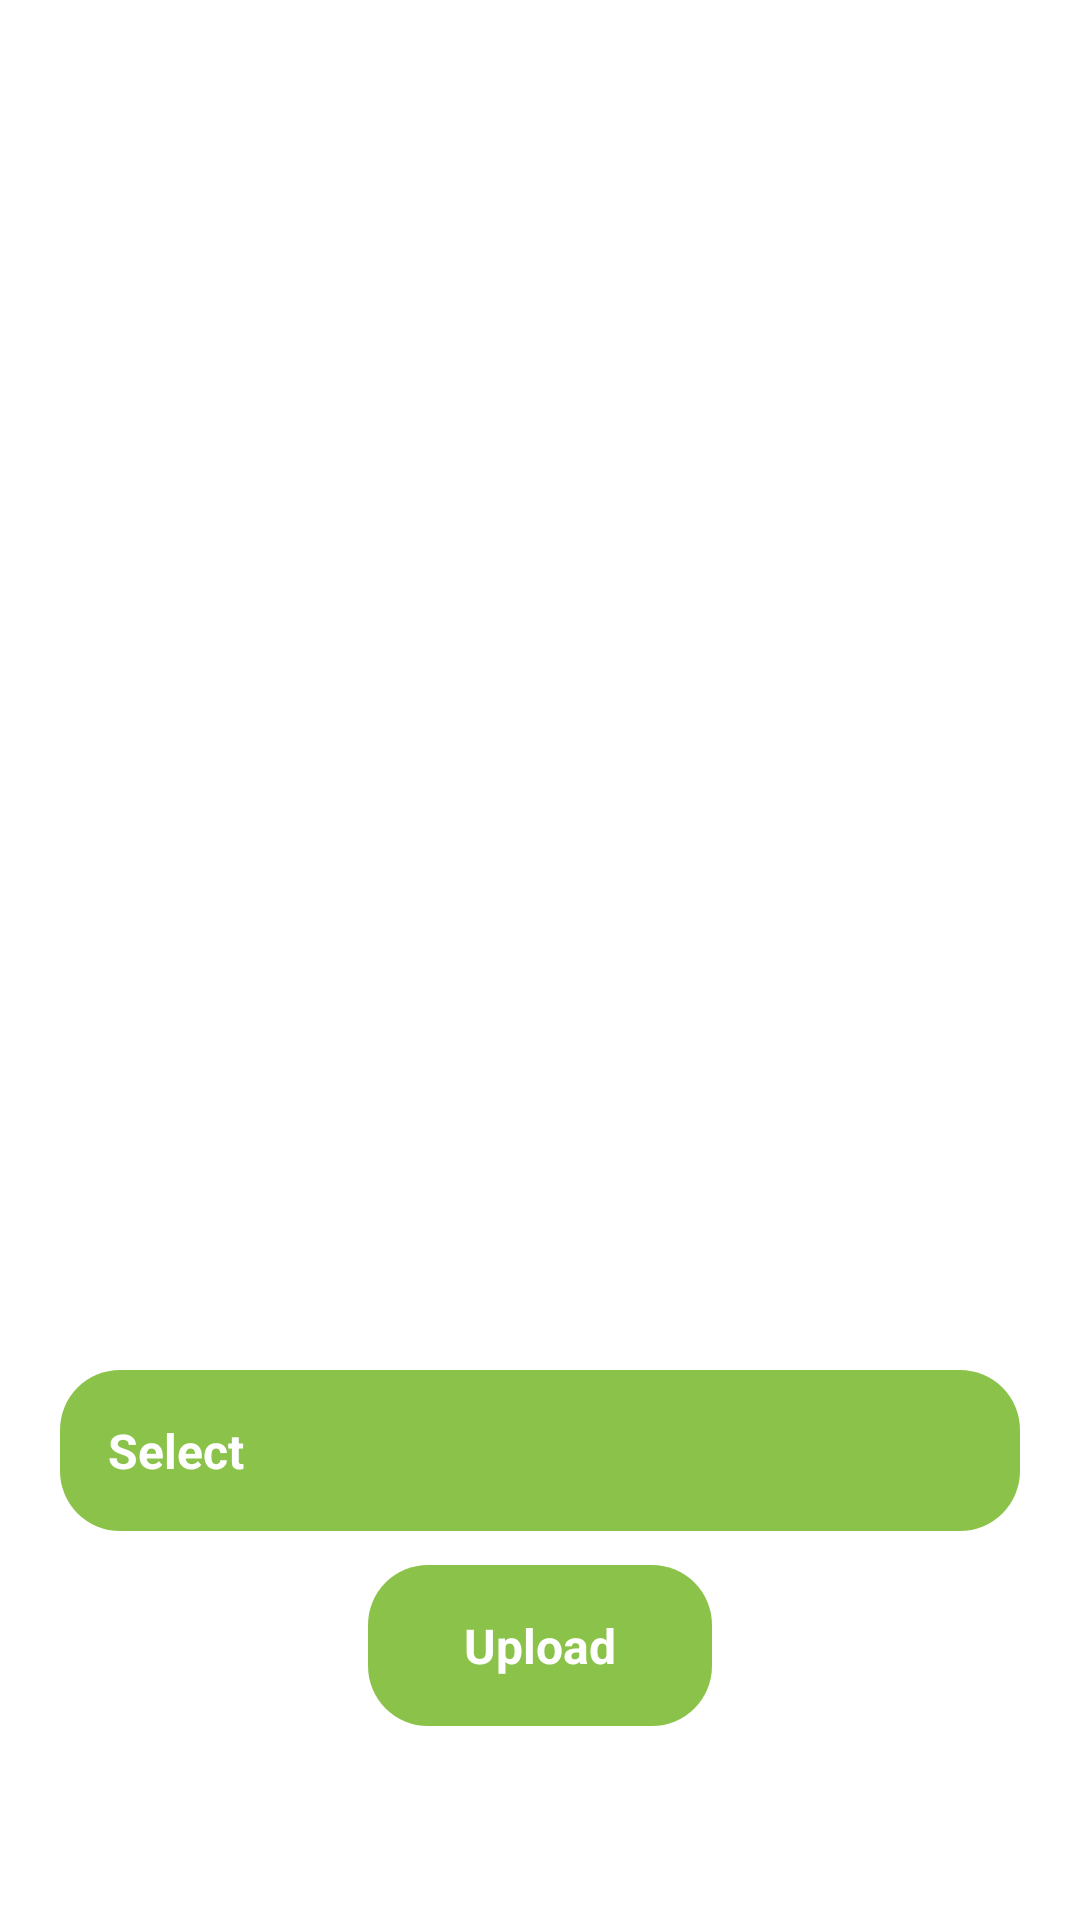

Write the Android layout XML for this screen, with the resource values it uses.
<!-- AndroidManifest.xml: application theme Theme.MrsAyurveda -->
<!-- res/layout/activity_change_product_image.xml -->
<?xml version="1.0" encoding="utf-8"?>
<androidx.constraintlayout.widget.ConstraintLayout xmlns:android="http://schemas.android.com/apk/res/android"
    xmlns:app="http://schemas.android.com/apk/res-auto"
    xmlns:tools="http://schemas.android.com/tools"
    android:layout_width="match_parent"
    android:layout_height="match_parent"
    android:padding="20dp"
    android:background="@color/white"
    tools:context=".ChangeProductImage">

    <Button
        android:id="@+id/select"
        android:layout_width="match_parent"
        android:layout_height="wrap_content"
        android:layout_marginVertical="8dp"
        android:padding="16dp"
        android:text="Select"
        android:background="@drawable/custom_button_bg"
        android:textColor="@color/white"
        android:textSize="16dp"
        android:textStyle="bold"
        app:layout_constraintBottom_toBottomOf="parent"
        app:layout_constraintEnd_toEndOf="parent"
        app:layout_constraintHorizontal_bias="0.0"
        app:layout_constraintStart_toStartOf="parent"
        app:layout_constraintTop_toBottomOf="@+id/imageView3"
        app:layout_constraintVertical_bias="0.085" />

    <Button
        android:id="@+id/upload"
        android:layout_width="wrap_content"
        android:layout_height="wrap_content"
        android:layout_marginVertical="8dp"
        android:background="@drawable/custom_button_bg"
        android:drawableLeft="@drawable/baseline_cloud_upload_24"
        android:drawablePadding="10dp"
        android:paddingVertical="16dp"
        android:paddingHorizontal="32dp"
        android:text="Upload"
        android:textColor="@color/white"
        android:textSize="16dp"
        android:textStyle="bold"
        app:layout_constraintBottom_toBottomOf="parent"
        app:layout_constraintEnd_toEndOf="parent"
        app:layout_constraintStart_toStartOf="parent"
        app:layout_constraintTop_toBottomOf="@+id/select"
        app:layout_constraintVertical_bias="0.084" />

    <ImageView
        android:id="@+id/imageView3"
        android:layout_width="match_parent"
        android:layout_height="400dp"
        android:scaleType="centerCrop"
        android:src="@drawable/blank_profile"
        app:layout_constraintBottom_toBottomOf="parent"
        app:layout_constraintEnd_toEndOf="parent"
        app:layout_constraintStart_toStartOf="parent"
        app:layout_constraintTop_toTopOf="parent"
        app:layout_constraintVertical_bias="0.097" />

</androidx.constraintlayout.widget.ConstraintLayout>
<!-- resources referenced by this layout -->
<resources>
  <color name="white">#FFFFFFFF</color>
  <!-- drawable custom_button_bg (drawable) -->
  <?xml version="1.0" encoding="utf-8"?>
  <selector xmlns:android="http://schemas.android.com/apk/res/android">
      <item android:drawable="@drawable/button_pressed" android:state_pressed="true"/>
      <item android:drawable="@drawable/button_disable" android:state_enabled="false"/>
      <item android:drawable="@drawable/button_bg" />
  </selector>
  <style name="Theme.MrsAyurveda" parent="Base.Theme.MrsAyurveda" />
  <!-- drawable button_pressed (drawable) -->
  <?xml version="1.0" encoding="utf-8" ?>
  <shape xmlns:android="http://schemas.android.com/apk/res/android"
      android:shape="rectangle">
      <corners android:radius="20dp"></corners>
      <solid android:color="#8EBA5C"></solid>
  </shape>
  <!-- drawable button_disable (drawable) -->
  <?xml version="1.0" encoding="utf-8" ?>
  <shape xmlns:android="http://schemas.android.com/apk/res/android"
      android:shape="rectangle">
      <corners android:radius="22dp"></corners>
      <solid android:color="#11aa2b"></solid>
  </shape>
  <!-- drawable button_bg (drawable) -->
  <?xml version="1.0" encoding="utf-8" ?>
  <shape xmlns:android="http://schemas.android.com/apk/res/android"
      android:shape="rectangle">
      <corners android:radius="20dp"></corners>
      <solid android:color="#8BC34A"></solid>
  </shape>
  <style name="Base.Theme.MrsAyurveda" parent="Theme.Material3.DayNight.NoActionBar">
          
          
      </style>
</resources>
